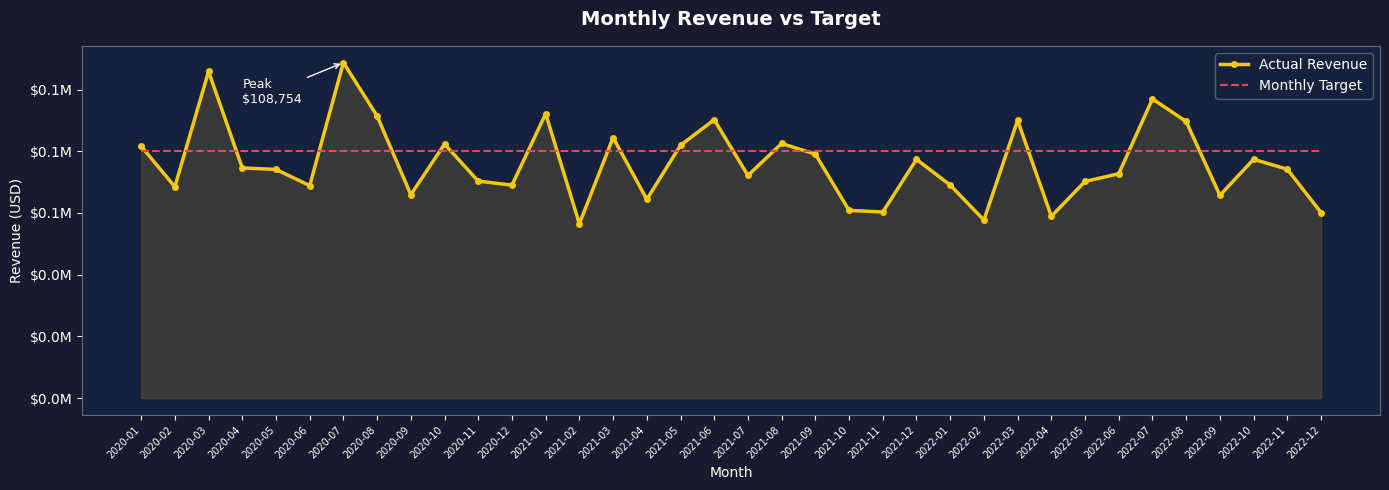
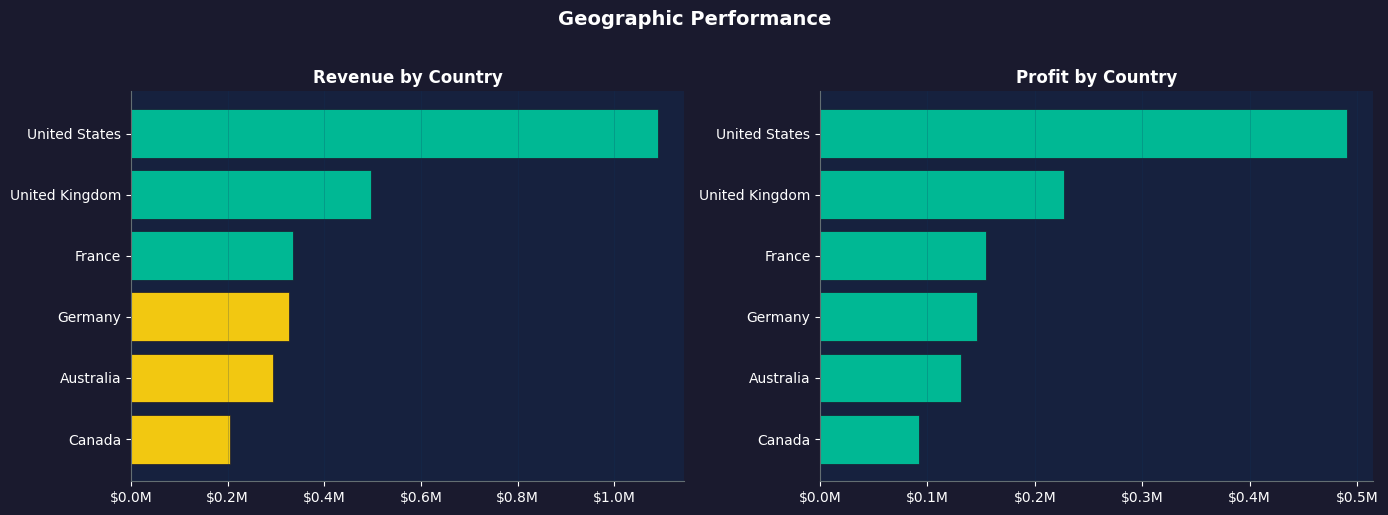
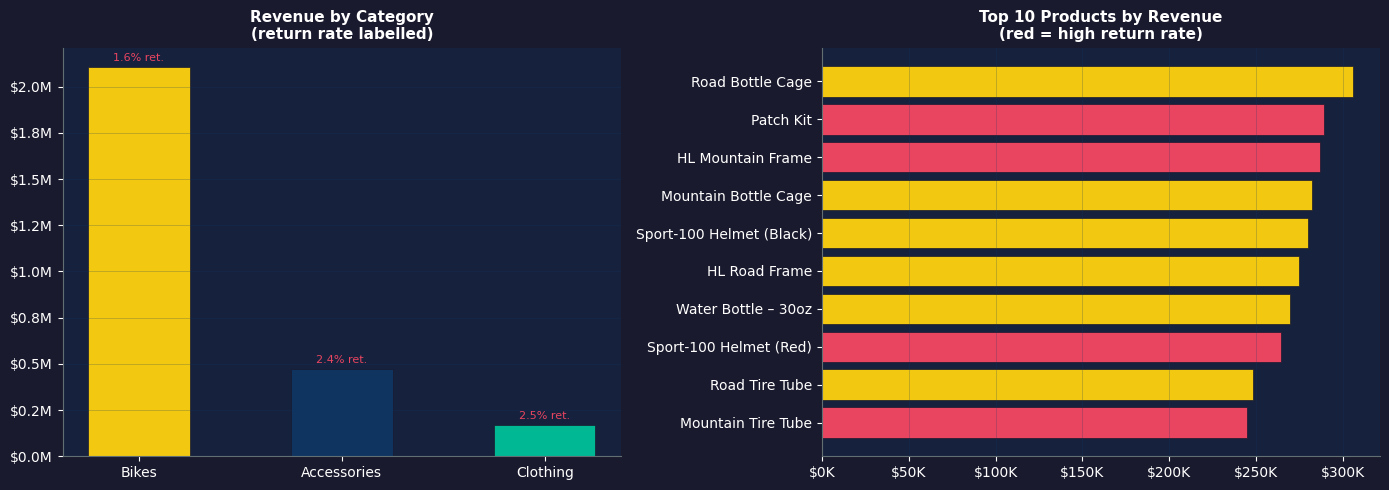
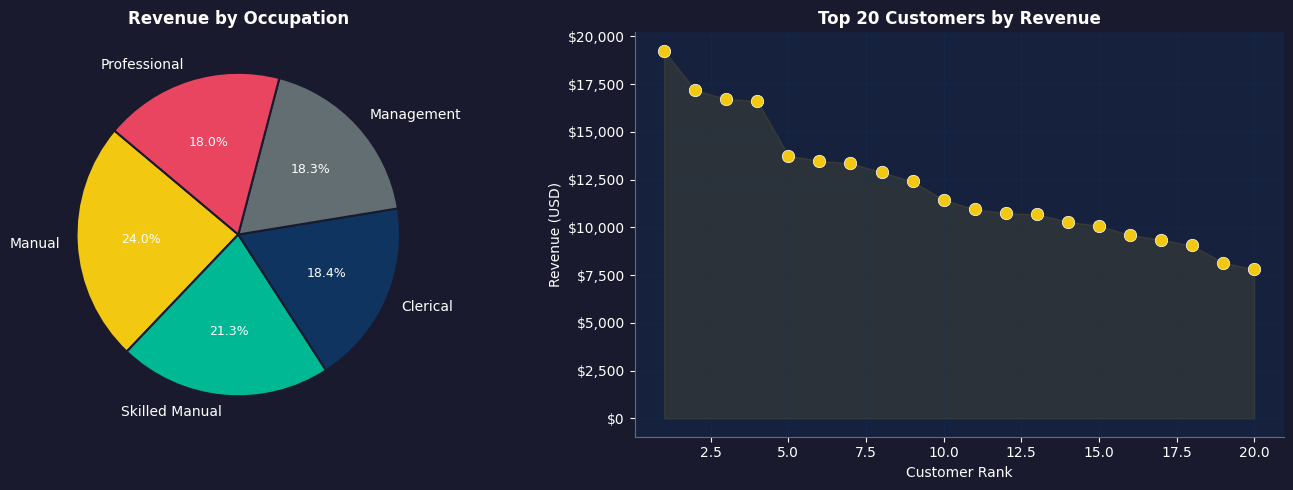

These figures' Python source, in order:
"""
Sales Performance Analysis — Python equivalent of the Power BI KPIs.

Generates synthetic data matching the dashboard's structure, computes all
KPI measures, and produces publication-quality charts saved to /output/.

Run:
    python scripts/sales_analysis.py
"""

import os
import random
from datetime import date, timedelta

import matplotlib.pyplot as plt
import matplotlib.ticker as mticker
import numpy as np
import pandas as pd

OUTPUT_DIR = "output"
os.makedirs(OUTPUT_DIR, exist_ok=True)

# ── Colour palette (matches Power BI corporate theme) ────────────────────────
GOLD   = "#F2C811"
DARK   = "#1A1A2E"
BLUE   = "#16213E"
ACCENT = "#0F3460"
RED    = "#E94560"
GREEN  = "#00B894"
GREY   = "#636E72"
WHITE  = "#FFFFFF"

plt.rcParams.update({
    "figure.facecolor": DARK,
    "axes.facecolor":   BLUE,
    "axes.edgecolor":   GREY,
    "axes.labelcolor":  WHITE,
    "xtick.color":      WHITE,
    "ytick.color":      WHITE,
    "text.color":       WHITE,
    "grid.color":       ACCENT,
    "grid.linewidth":   0.5,
    "font.family":      "DejaVu Sans",
})

# ── Synthetic data matching the dashboard dataset ─────────────────────────────
CATEGORIES   = ["Accessories", "Bikes", "Clothing"]
CAT_WEIGHTS  = [0.55, 0.25, 0.20]
COUNTRIES    = ["United States", "United Kingdom", "Germany", "France", "Australia", "Canada"]
OCCUPATIONS  = ["Professional", "Skilled Manual", "Management", "Clerical", "Manual"]
PRODUCTS     = [
    "Water Bottle – 30oz", "Sport-100 Helmet (Red)", "Sport-100 Helmet (Black)",
    "Mountain Tire Tube", "Road Tire Tube", "Patch Kit", "Mountain Bottle Cage",
    "Road Bottle Cage", "HL Road Frame", "HL Mountain Frame",
]

random.seed(42)
np.random.seed(42)


def generate_orders(n: int = 11_800) -> pd.DataFrame:
    start = date(2020, 1, 1)
    end   = date(2022, 12, 31)
    days  = (end - start).days

    records = []
    customer_ids = [f"C{i:05d}" for i in range(1, 17_401)]

    for _ in range(n):
        order_date  = start + timedelta(days=random.randint(0, days))
        category    = random.choices(CATEGORIES, weights=CAT_WEIGHTS)[0]
        unit_price  = np.random.lognormal(5.5, 1.2) if category == "Bikes" else np.random.lognormal(3.5, 0.9)
        unit_cost   = unit_price * random.uniform(0.45, 0.65)
        quantity    = random.choices([1, 2, 3, 4], weights=[0.70, 0.18, 0.08, 0.04])[0]
        returned    = random.random() < 0.021

        records.append({
            "order_date":   order_date,
            "customer_id":  random.choice(customer_ids),
            "product":      random.choice(PRODUCTS),
            "category":     category,
            "country":      random.choices(COUNTRIES, weights=[0.35, 0.18, 0.15, 0.12, 0.12, 0.08])[0],
            "occupation":   random.choice(OCCUPATIONS),
            "unit_price":   round(unit_price, 2),
            "unit_cost":    round(unit_cost, 2),
            "quantity":     quantity,
            "revenue":      round(unit_price * quantity, 2),
            "cost":         round(unit_cost  * quantity, 2),
            "returned":     returned,
        })

    df = pd.DataFrame(records)
    df["profit"]      = df["revenue"] - df["cost"]
    df["order_month"] = pd.to_datetime(df["order_date"]).dt.to_period("M")
    df["year"]        = pd.to_datetime(df["order_date"]).dt.year
    return df


def print_kpi_summary(df: pd.DataFrame) -> None:
    total_revenue  = df["revenue"].sum()
    total_profit   = df["profit"].sum()
    profit_margin  = total_profit / total_revenue * 100
    total_orders   = len(df)
    unique_cust    = df["customer_id"].nunique()
    rev_per_cust   = total_revenue / unique_cust
    return_rate    = df["returned"].mean() * 100
    growth_target  = total_revenue * 1.10

    print("\n" + "═" * 55)
    print("  SALES PERFORMANCE — EXECUTIVE KPI SUMMARY")
    print("═" * 55)
    print(f"  Total Revenue       : ${total_revenue:>12,.0f}")
    print(f"  Total Profit        : ${total_profit:>12,.0f}")
    print(f"  Profit Margin       : {profit_margin:>11.1f}%")
    print(f"  Total Orders        : {total_orders:>12,}")
    print(f"  Unique Customers    : {unique_cust:>12,}")
    print(f"  Revenue / Customer  : ${rev_per_cust:>12,.0f}")
    print(f"  Return Rate         : {return_rate:>11.2f}%")
    print(f"  +10% Growth Target  : ${growth_target:>12,.0f}")
    print("═" * 55 + "\n")


# ── Chart 1: Monthly Revenue vs Target ───────────────────────────────────────
def plot_revenue_trend(df: pd.DataFrame) -> None:
    monthly = df.groupby("order_month")["revenue"].sum().reset_index()
    monthly["order_month"] = monthly["order_month"].astype(str)
    monthly["target"]      = monthly["revenue"].mean() * 1.05

    fig, ax = plt.subplots(figsize=(14, 5))
    ax.fill_between(monthly["order_month"], monthly["revenue"], alpha=0.15, color=GOLD)
    ax.plot(monthly["order_month"], monthly["revenue"], color=GOLD,   linewidth=2.5, label="Actual Revenue",  marker="o", markersize=4)
    ax.plot(monthly["order_month"], monthly["target"],  color=RED,    linewidth=1.5, label="Monthly Target",  linestyle="--")

    peak_idx = monthly["revenue"].idxmax()
    ax.annotate(
        f"Peak\n${monthly.loc[peak_idx,'revenue']:,.0f}",
        xy=(monthly.loc[peak_idx,"order_month"], monthly.loc[peak_idx,"revenue"]),
        xytext=(peak_idx - 3, monthly["revenue"].max() * 0.88),
        arrowprops=dict(arrowstyle="->", color=WHITE),
        color=WHITE, fontsize=9,
    )

    ax.set_title("Monthly Revenue vs Target", fontsize=14, fontweight="bold", pad=15, color=WHITE)
    ax.set_xlabel("Month")
    ax.set_ylabel("Revenue (USD)")
    ax.yaxis.set_major_formatter(mticker.FuncFormatter(lambda x, _: f"${x/1e6:.1f}M"))
    ax.legend(facecolor=BLUE, edgecolor=GREY, labelcolor=WHITE)
    plt.xticks(rotation=45, ha="right", fontsize=7)
    plt.tight_layout()
    plt.savefig(f"{OUTPUT_DIR}/01_revenue_trend.png", dpi=150, bbox_inches="tight")
    plt.close()
    print(f"  Saved: {OUTPUT_DIR}/01_revenue_trend.png")


# ── Chart 2: Profit by Country ────────────────────────────────────────────────
def plot_country_performance(df: pd.DataFrame) -> None:
    country_df = df.groupby("country").agg(
        revenue=("revenue", "sum"),
        profit=("profit", "sum"),
        orders=("revenue", "count"),
    ).sort_values("revenue", ascending=True)

    fig, axes = plt.subplots(1, 2, figsize=(14, 5))

    colors_rev = [GREEN if v > country_df["revenue"].median() else GOLD for v in country_df["revenue"]]
    axes[0].barh(country_df.index, country_df["revenue"], color=colors_rev, edgecolor=DARK, linewidth=0.5)
    axes[0].set_title("Revenue by Country", fontsize=12, fontweight="bold", color=WHITE)
    axes[0].xaxis.set_major_formatter(mticker.FuncFormatter(lambda x, _: f"${x/1e6:.1f}M"))

    colors_pro = [GREEN if v > 0 else RED for v in country_df["profit"]]
    axes[1].barh(country_df.index, country_df["profit"], color=colors_pro, edgecolor=DARK, linewidth=0.5)
    axes[1].set_title("Profit by Country", fontsize=12, fontweight="bold", color=WHITE)
    axes[1].xaxis.set_major_formatter(mticker.FuncFormatter(lambda x, _: f"${x/1e6:.1f}M"))

    for ax in axes:
        ax.grid(axis="x", alpha=0.3)
        ax.spines[["top", "right"]].set_visible(False)

    plt.suptitle("Geographic Performance", fontsize=14, fontweight="bold", color=WHITE, y=1.02)
    plt.tight_layout()
    plt.savefig(f"{OUTPUT_DIR}/02_country_performance.png", dpi=150, bbox_inches="tight")
    plt.close()
    print(f"  Saved: {OUTPUT_DIR}/02_country_performance.png")


# ── Chart 3: Category & Product Analysis ─────────────────────────────────────
def plot_category_analysis(df: pd.DataFrame) -> None:
    cat_df = df.groupby("category").agg(
        revenue=("revenue", "sum"),
        orders=("revenue", "count"),
        return_rate=("returned", "mean"),
    ).sort_values("revenue", ascending=False)

    prod_df = df.groupby("product").agg(
        revenue=("revenue", "sum"),
        return_rate=("returned", "mean"),
    ).sort_values("revenue", ascending=True).tail(10)

    fig, axes = plt.subplots(1, 2, figsize=(14, 5))

    bars = axes[0].bar(cat_df.index, cat_df["revenue"], color=[GOLD, ACCENT, GREEN], edgecolor=DARK, linewidth=0.5, width=0.5)
    for bar, ret in zip(bars, cat_df["return_rate"]):
        axes[0].text(bar.get_x() + bar.get_width()/2, bar.get_height() + 20000,
                     f"{ret*100:.1f}% ret.", ha="center", va="bottom", fontsize=8, color=RED)
    axes[0].set_title("Revenue by Category\n(return rate labelled)", fontsize=11, fontweight="bold", color=WHITE)
    axes[0].yaxis.set_major_formatter(mticker.FuncFormatter(lambda x, _: f"${x/1e6:.1f}M"))

    colors_p = [RED if r > 0.025 else GOLD for r in prod_df["return_rate"]]
    axes[1].barh(prod_df.index, prod_df["revenue"], color=colors_p, edgecolor=DARK, linewidth=0.5)
    axes[1].set_title("Top 10 Products by Revenue\n(red = high return rate)", fontsize=11, fontweight="bold", color=WHITE)
    axes[1].xaxis.set_major_formatter(mticker.FuncFormatter(lambda x, _: f"${x/1e3:.0f}K"))

    for ax in axes:
        ax.grid(axis="y" if ax == axes[0] else "x", alpha=0.3)
        ax.spines[["top", "right"]].set_visible(False)

    plt.tight_layout()
    plt.savefig(f"{OUTPUT_DIR}/03_category_products.png", dpi=150, bbox_inches="tight")
    plt.close()
    print(f"  Saved: {OUTPUT_DIR}/03_category_products.png")


# ── Chart 4: Customer Segmentation ───────────────────────────────────────────
def plot_customer_segmentation(df: pd.DataFrame) -> None:
    seg_df = df.groupby("occupation")["revenue"].sum().sort_values(ascending=False)

    top_cust = (
        df.groupby("customer_id")["revenue"].sum()
        .sort_values(ascending=False)
        .head(20)
        .reset_index()
    )
    top_cust["rank"] = range(1, 21)

    fig, axes = plt.subplots(1, 2, figsize=(14, 5))

    wedge_colors = [GOLD, GREEN, ACCENT, GREY, RED]
    wedges, texts, autotexts = axes[0].pie(
        seg_df.values,
        labels=seg_df.index,
        autopct="%1.1f%%",
        colors=wedge_colors[:len(seg_df)],
        startangle=140,
        wedgeprops={"edgecolor": DARK, "linewidth": 1.5},
        textprops={"color": WHITE},
    )
    for at in autotexts:
        at.set_fontsize(9)
    axes[0].set_title("Revenue by Occupation", fontsize=12, fontweight="bold", color=WHITE)

    axes[1].scatter(top_cust["rank"], top_cust["revenue"], color=GOLD, s=80, zorder=3, edgecolors=WHITE, linewidths=0.5)
    axes[1].fill_between(top_cust["rank"], top_cust["revenue"], alpha=0.1, color=GOLD)
    axes[1].set_title("Top 20 Customers by Revenue", fontsize=12, fontweight="bold", color=WHITE)
    axes[1].set_xlabel("Customer Rank")
    axes[1].set_ylabel("Revenue (USD)")
    axes[1].yaxis.set_major_formatter(mticker.FuncFormatter(lambda x, _: f"${x:,.0f}"))
    axes[1].grid(alpha=0.3)
    axes[1].spines[["top", "right"]].set_visible(False)

    plt.tight_layout()
    plt.savefig(f"{OUTPUT_DIR}/04_customer_segmentation.png", dpi=150, bbox_inches="tight")
    plt.close()
    print(f"  Saved: {OUTPUT_DIR}/04_customer_segmentation.png")


def main():
    print("\nGenerating synthetic sales dataset...")
    df = generate_orders(11_800)
    print(f"  {len(df):,} orders | {df['customer_id'].nunique():,} customers | {df['order_date'].min()} → {df['order_date'].max()}")

    print_kpi_summary(df)

    print("Generating charts...")
    plot_revenue_trend(df)
    plot_country_performance(df)
    plot_category_analysis(df)
    plot_customer_segmentation(df)

    print(f"\nAll charts saved to ./{OUTPUT_DIR}/")
    print("Done.\n")


if __name__ == "__main__":
    main()
